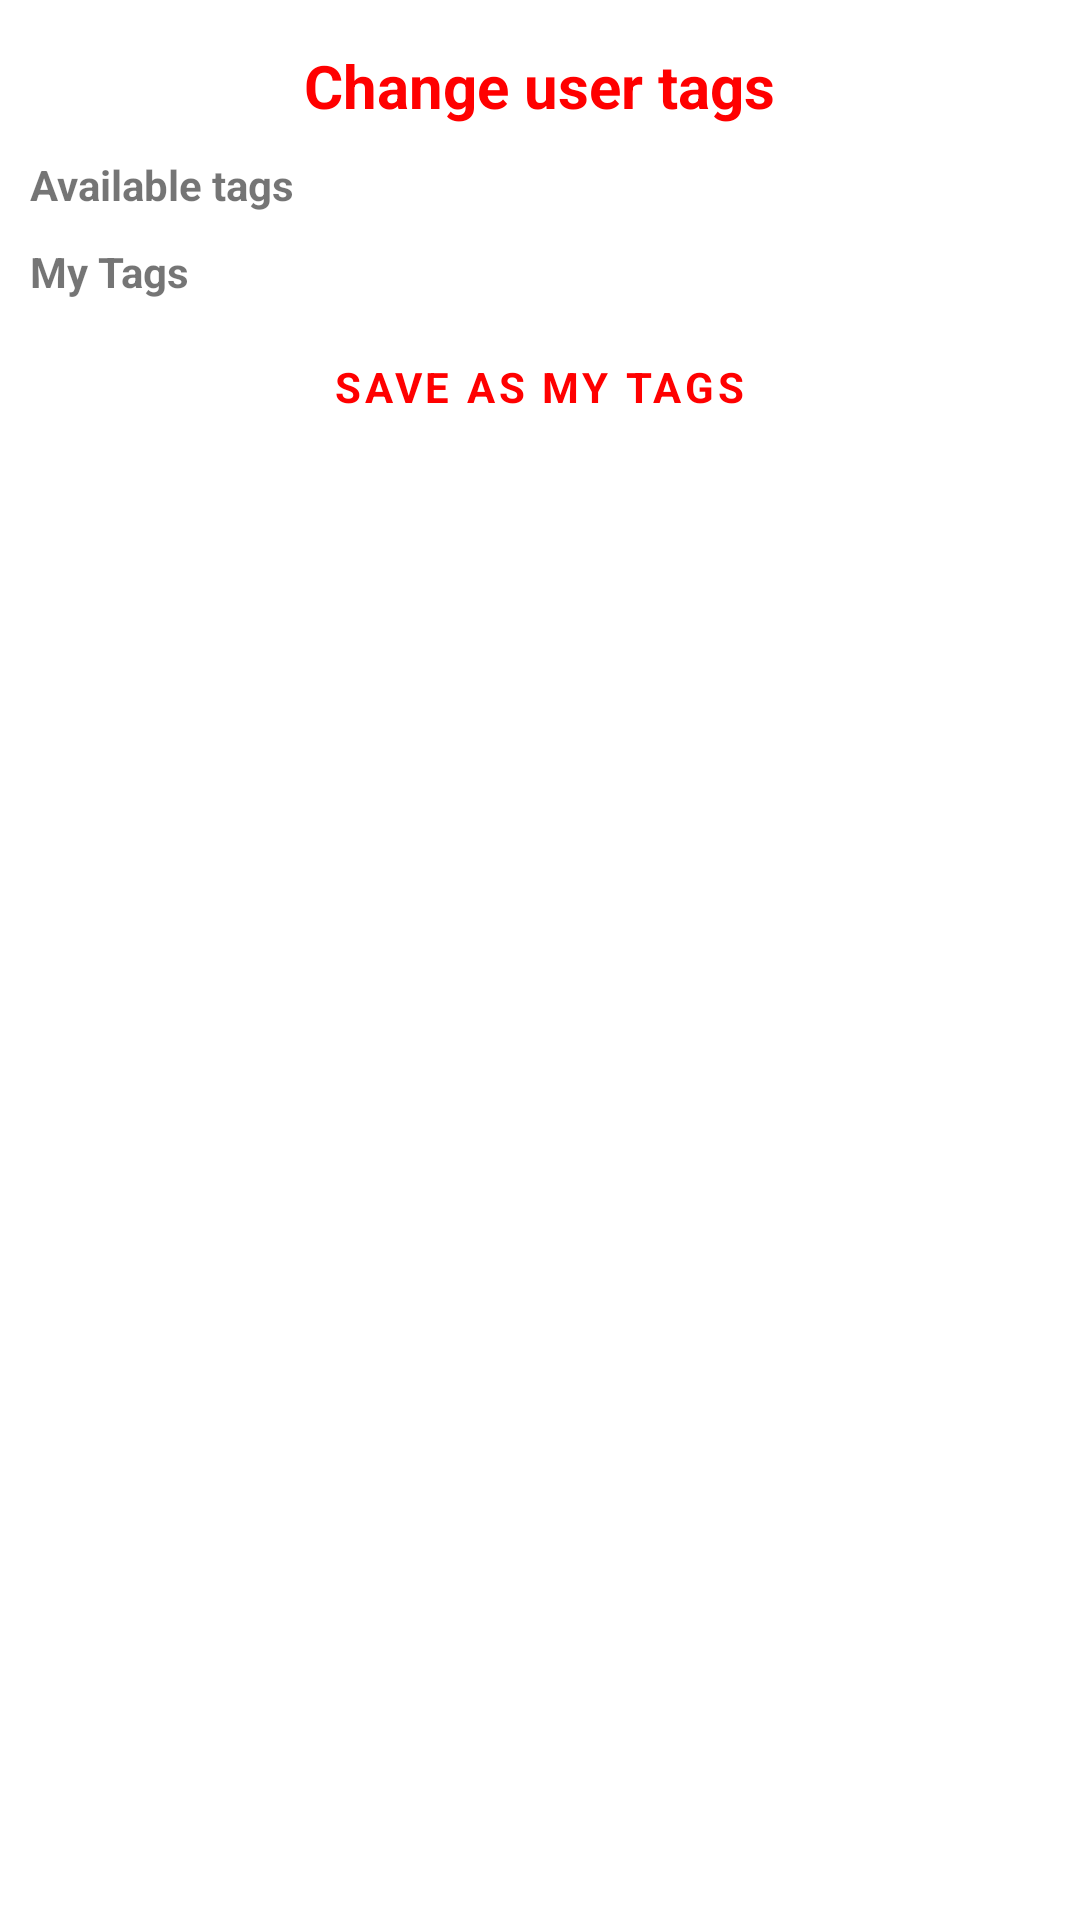

This screen was rendered from an Android layout file. Write that file and the resources it references.
<!-- AndroidManifest.xml: application theme AppTheme -->
<!-- res/layout/dialog_change_tags.xml -->
<?xml version="1.0" encoding="utf-8"?>
<LinearLayout xmlns:android="http://schemas.android.com/apk/res/android"
    xmlns:app="http://schemas.android.com/apk/res-auto"
    android:layout_width="match_parent"
    android:layout_height="wrap_content"
    android:background="@drawable/rounded_corners"
    android:orientation="vertical">

    <com.google.android.material.textview.MaterialTextView
        android:layout_width="wrap_content"
        android:layout_height="wrap_content"
        android:layout_gravity="center"
        android:text="Change user tags"
        android:textColor="@color/colorPrimary"
        android:textSize="20sp" />

    <com.google.android.material.textview.MaterialTextView
        android:layout_width="wrap_content"
        android:layout_height="wrap_content"
        android:layout_marginTop="10dp"
        android:text="@string/available_tags" />

    <ScrollView
        android:id="@+id/dialog_tag_hsv"
        android:layout_width="match_parent"
        android:layout_height="wrap_content">

        <com.google.android.material.chip.ChipGroup
            android:id="@+id/dialog_tags_cg"
            android:layout_width="wrap_content"
            android:layout_height="wrap_content"
            app:chipSpacingHorizontal="5dp" />
    </ScrollView>

    <com.google.android.material.textview.MaterialTextView
        android:layout_width="wrap_content"
        android:layout_height="wrap_content"
        android:layout_marginTop="10dp"
        android:text="@string/my_tags" />

    <ScrollView
        android:id="@+id/dialog_tag_hsv_2"
        android:layout_width="match_parent"
        android:layout_height="wrap_content">

        <com.google.android.material.chip.ChipGroup
            android:id="@+id/dialog_tags_cg_2"
            android:layout_width="wrap_content"
            android:layout_height="wrap_content"
            app:chipSpacingHorizontal="5dp" />
    </ScrollView>

    <com.google.android.material.button.MaterialButton
        android:id="@+id/dialog_tags_btn"
        style="@style/Widget.MaterialComponents.Button.TextButton"
        android:layout_width="wrap_content"
        android:layout_height="wrap_content"
        android:layout_gravity="center"
        android:layout_marginTop="5dp"
        android:text="Save as my tags" />

</LinearLayout>
<!-- resources referenced by this layout -->
<resources>
  <color name="colorPrimary">#FF0000</color>
  <!-- drawable rounded_corners (drawable) -->
  <?xml version="1.0" encoding="utf-8"?>
  <shape xmlns:android="http://schemas.android.com/apk/res/android"
      android:shape="rectangle">
      <solid android:color="?android:attr/windowBackground" />
      <corners android:radius="20dp" />
      <padding
          android:bottom="15dp"
          android:left="10dp"
          android:right="10dp"
          android:top="15dp" />
  </shape>
  <string name="available_tags">Available tags</string>
  <string name="my_tags">My Tags</string>
  <style name="AppTheme" parent="Theme.MaterialComponents.DayNight.DarkActionBar">
          
          <item name="colorPrimary">@color/colorPrimary</item>
          <item name="colorPrimaryDark">@color/colorPrimaryDark</item>
          <item name="colorAccent">@color/colorAccent</item>
          <item name="fontFamily">@font/helvetica</item>
          <item name="android:textStyle">bold</item>
      </style>
  <color name="colorPrimaryDark">#000000</color>
  <color name="colorAccent">#D81B60</color>
</resources>
